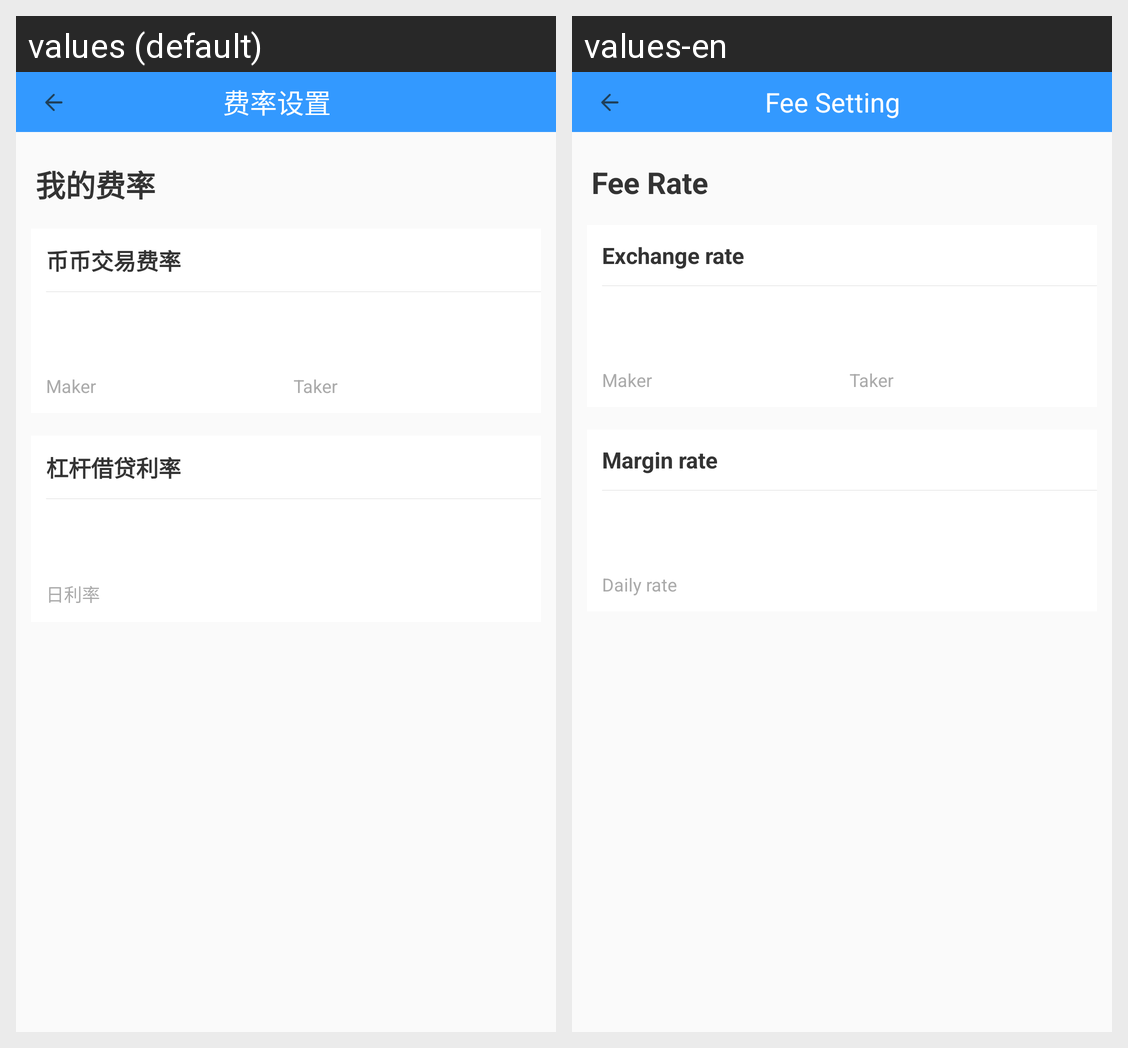

For this localized Android screen grid, give each drawn string resource with its value in every locale shown.
Android screen res/layout/activity_fee_setting.xml rendered under 2 locales, left to right: values (default), values-en. Device: Nexus 5 (rendered at 1080×1920; each locale shown at half size, 540×960, under a caption strip naming it); theme AppTheme.
Strings drawn on this screen, with the default value and each locale's value (text and hints the layout hard-codes, and strings that could not be matched under every locale, appear in the picture but are not listed):

fee_setting
  values: 费率设置
  values-en: Fee Setting

fee_rate
  values: 我的费率
  values-en: Fee Rate

exchange_rate
  values: 币币交易费率
  values-en: Exchange rate

margin_rate
  values: 杠杆借贷利率
  values-en: Margin rate

daily_rate
  values: 日利率
  values-en: Daily rate
